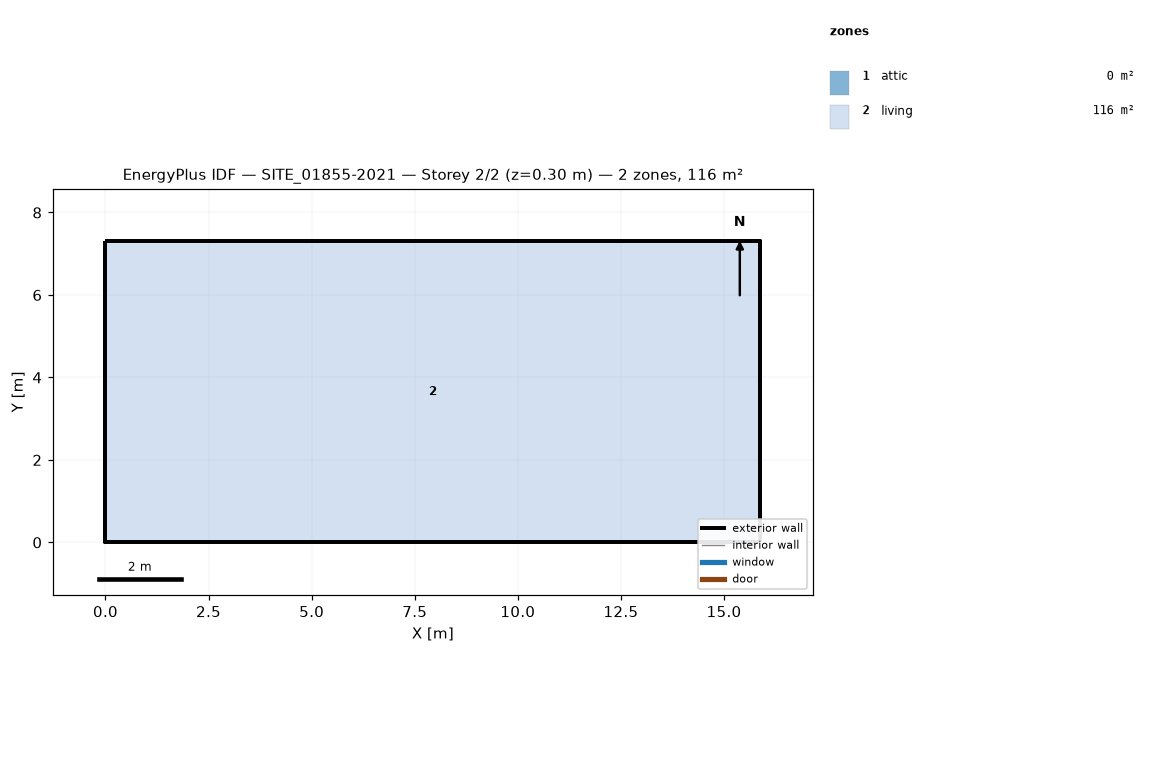
=== STOREY PLAN SPEC (per zone: floor XY polygon, exterior-wall plan segments, windows/doors) ===
zone 1: attic  (0.0 m²)
  exterior wall: (15.88, 0.00) – (15.88, 7.30) – (15.88, 3.65)  [11.0 m]
  exterior wall: (0.00, 7.30) – (0.00, 0.00) – (0.00, 3.65)  [11.0 m]
zone 2: living  (115.9 m²)
  floor: (0.00, 0.00) (0.00, 7.30) (15.88, 7.30) (15.88, 0.00)
  exterior wall: (0.00, 0.00) – (15.88, 0.00)  [15.9 m]
  exterior wall: (15.88, 0.00) – (15.88, 7.30)  [7.3 m]
  exterior wall: (15.88, 7.30) – (0.00, 7.30)  [15.9 m]
  exterior wall: (0.00, 7.30) – (0.00, 0.00)  [7.3 m]

=== DERIVED (storey summary) ===
Building: SITE_01855-2021
Storey: 2 of 2  (floor level z = 0.30 m)
Storey gross floor area: 115.9 m²
Zones on this storey: 2
  - attic: floor 0.0 m²; exterior wall 21.9 m (8.9 m²); WWR 0.0%
  - living: floor 115.9 m²; exterior wall 46.4 m (98.8 m²); WWR 0.0%
Zone adjacency: (none detected)